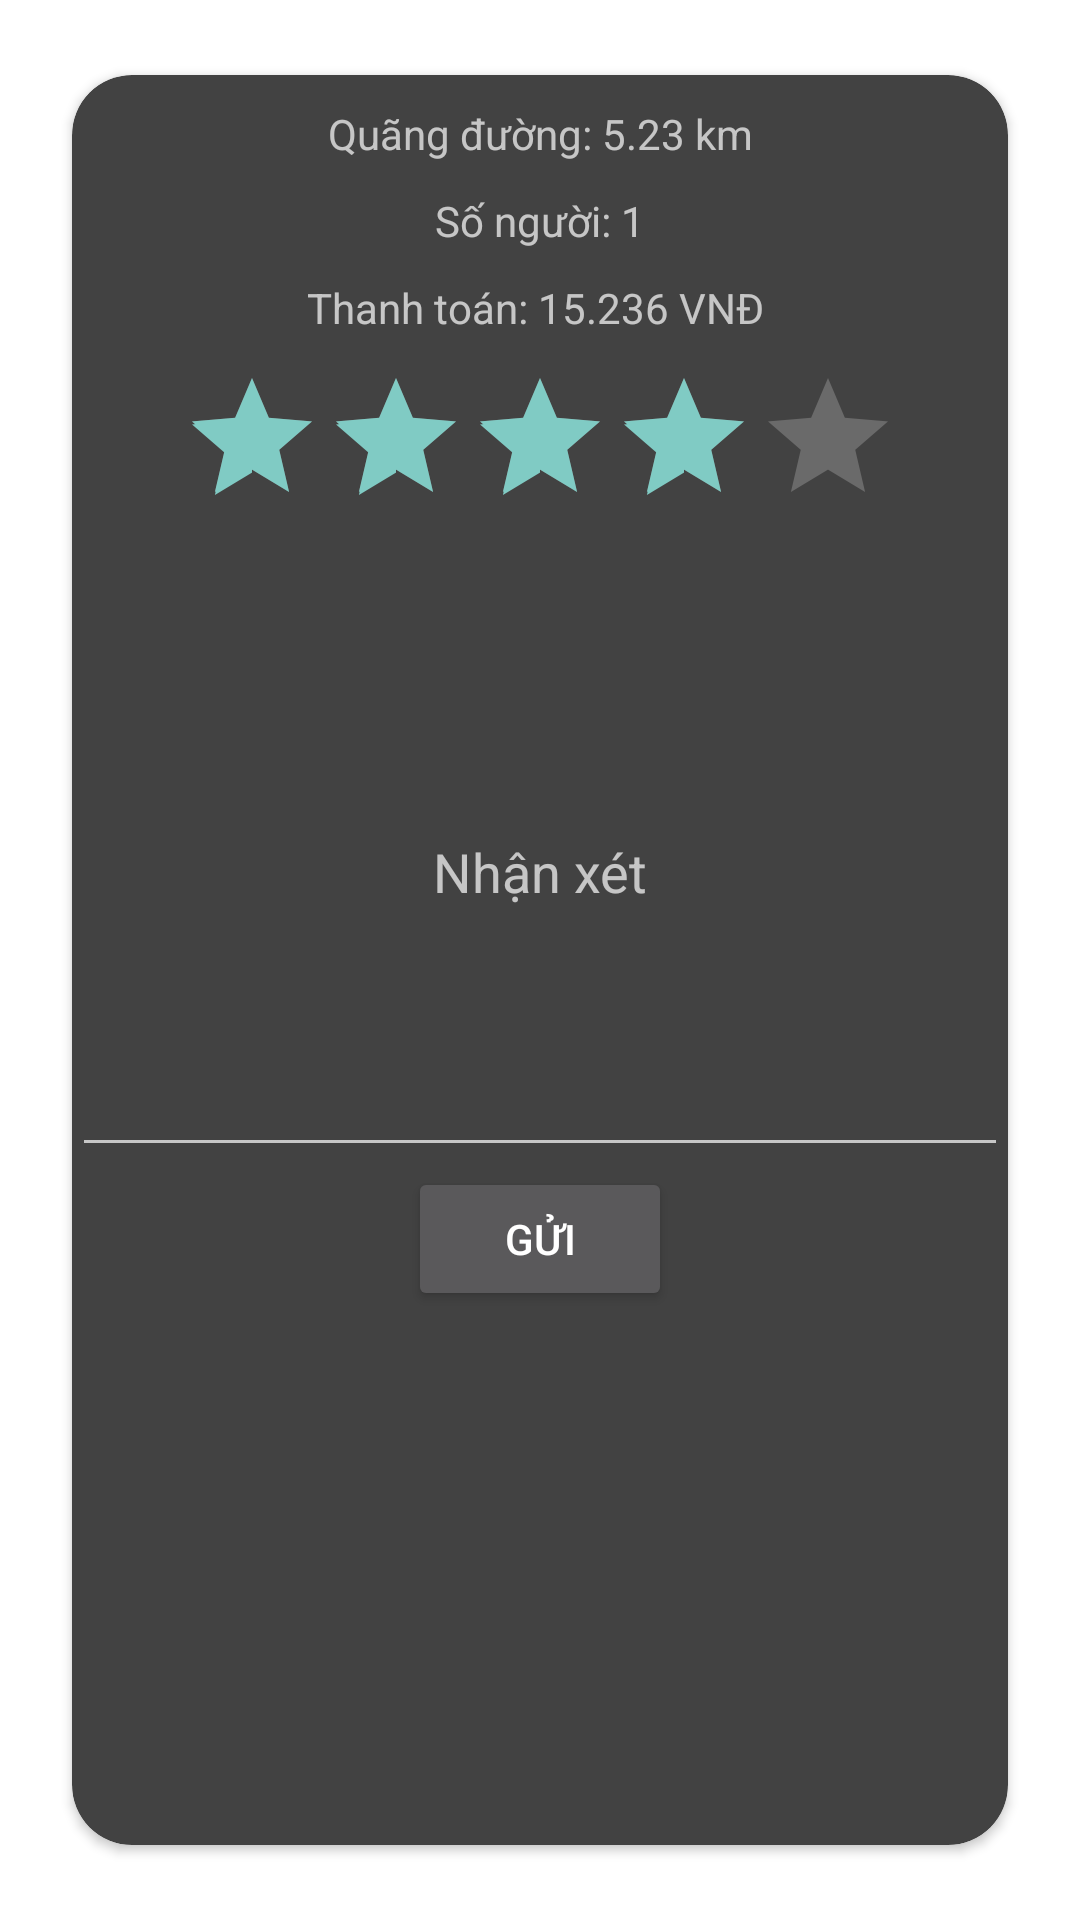

Write the Android layout XML for this screen, with the resource values it uses.
<!-- AndroidManifest.xml: activity theme Theme.AppCompat.Dialog -->
<!-- res/layout/activity_passenger_finish.xml -->
<?xml version="1.0" encoding="utf-8"?>
<androidx.cardview.widget.CardView
        xmlns:android="http://schemas.android.com/apk/res/android"
        xmlns:tools="http://schemas.android.com/tools"
        xmlns:app="http://schemas.android.com/apk/res-auto"
        android:layout_width="match_parent"
        android:layout_height="wrap_content"
        app:cardCornerRadius="20dp"
        app:cardPreventCornerOverlap="true"
        app:cardUseCompatPadding="true"
        tools:context=".ui_layer.activity.execute_route.PassengerFinishActivity">
    <LinearLayout
            android:layout_width="match_parent"
            android:layout_height="wrap_content"
            android:orientation="vertical">
        <TextView
                android:layout_width="match_parent"
                android:layout_height="wrap_content"
                android:layout_marginTop="10dp"
                android:id="@+id/distance"
                android:gravity="center"
                android:text="Quãng đường: 5.23 km"/>
        <TextView
                android:layout_width="match_parent"
                android:layout_height="wrap_content"
                android:layout_marginTop="10dp"
                android:id="@+id/num_of_seat"
                android:gravity="center"
                android:text="Số người: 1"/>
        <TextView
                android:layout_width="match_parent"
                android:layout_height="wrap_content"
                android:layout_marginTop="10dp"
                android:gravity="center"
                android:id="@+id/price"
                android:text="Thanh toán: 15.236 VNĐ "/>
        <RatingBar
                android:id="@+id/rating"
                android:layout_width="wrap_content"
                android:layout_height="wrap_content"
                android:layout_marginTop="10dp"
                android:layout_gravity="center"
                android:numStars="5"
                android:stepSize="1"
                android:rating="4"/>
        <EditText
                android:id="@+id/comment"
                android:layout_width="match_parent"
                android:layout_height="200dp"
                android:layout_marginTop="10dp"
                android:inputType="textMultiLine"
                android:gravity="center"
                android:hint="@string/comment"/>
        <Button
                android:id="@+id/send"
                android:layout_width="wrap_content"
                android:layout_height="wrap_content"
                android:layout_gravity="center"
                android:text="@string/send"/>
    </LinearLayout>
</androidx.cardview.widget.CardView>
<!-- resources referenced by this layout -->
<resources>
  <string name="comment">Nhận xét</string>
  <string name="send">Gửi</string>
</resources>
